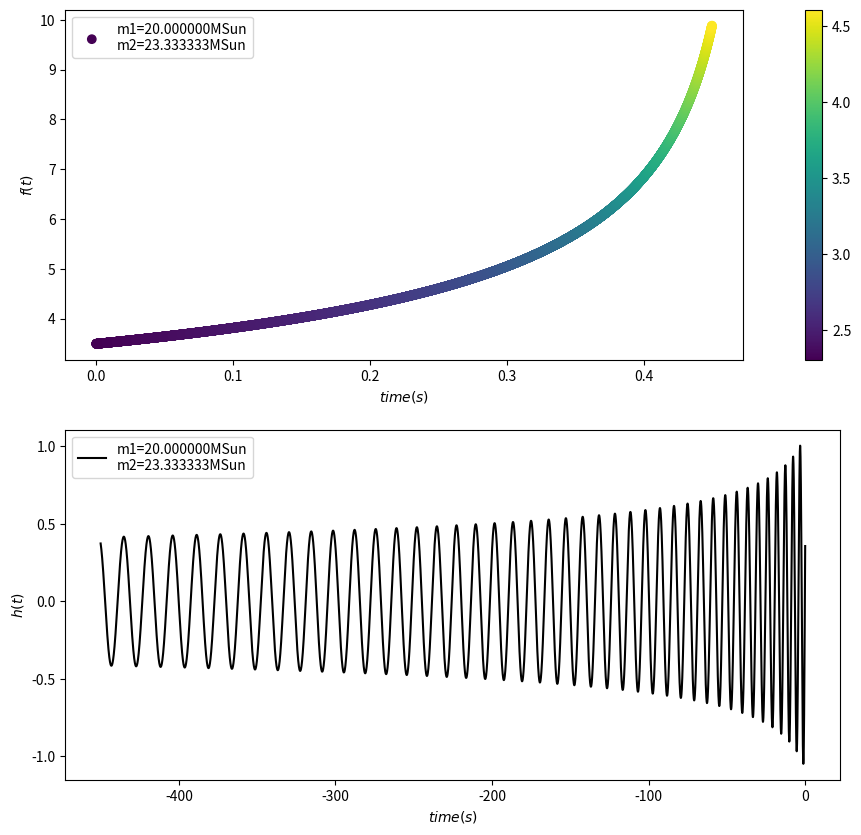
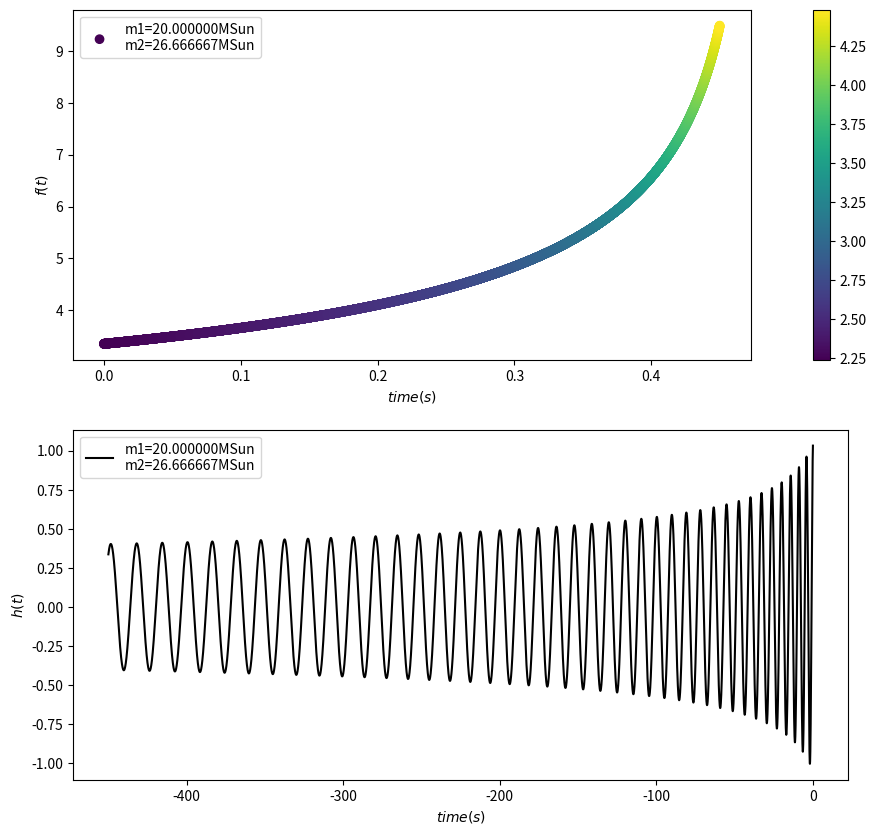
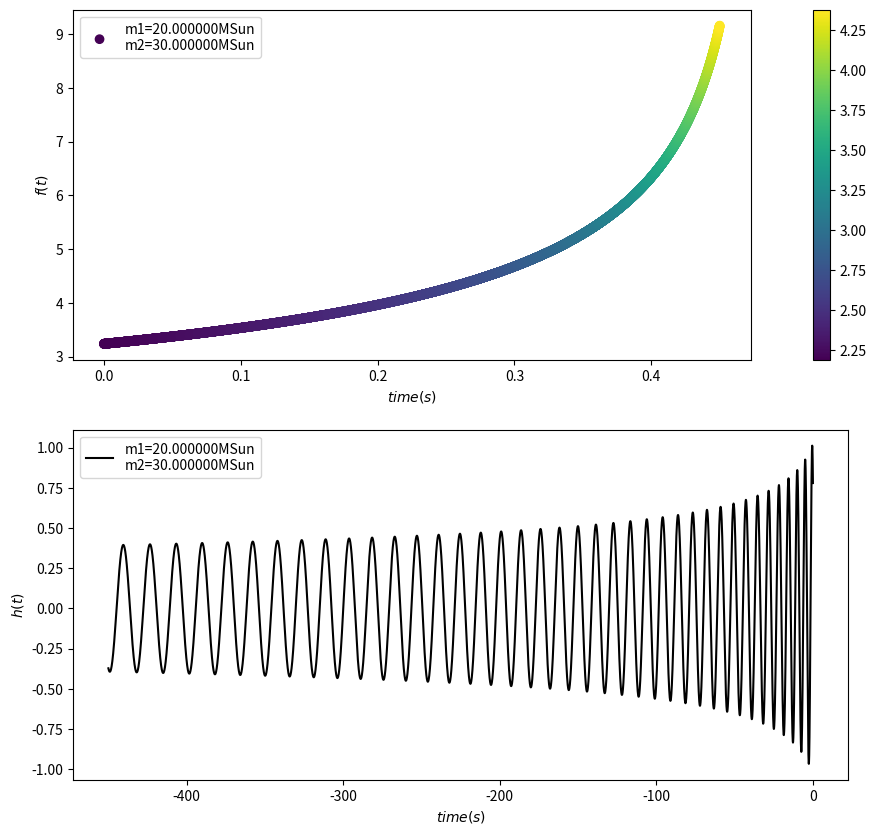
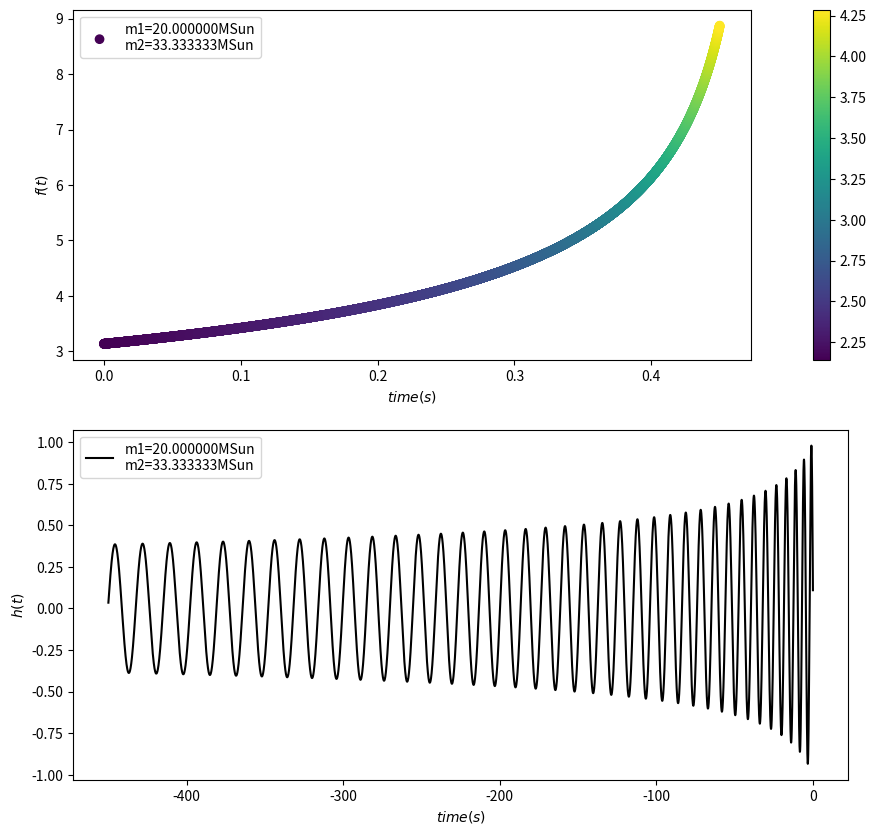
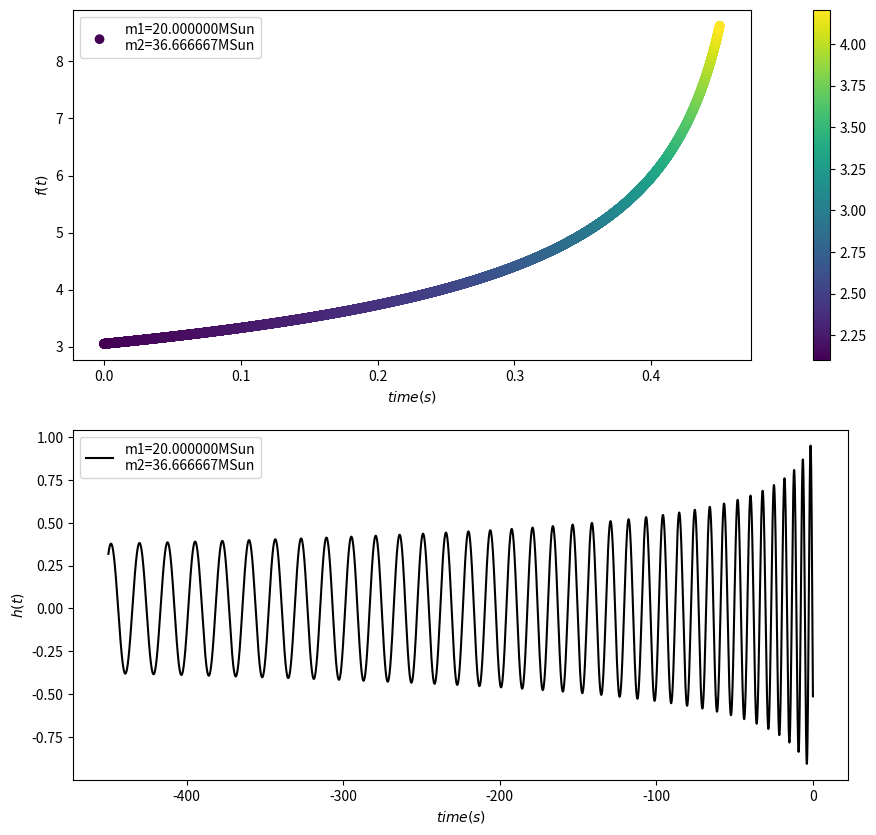
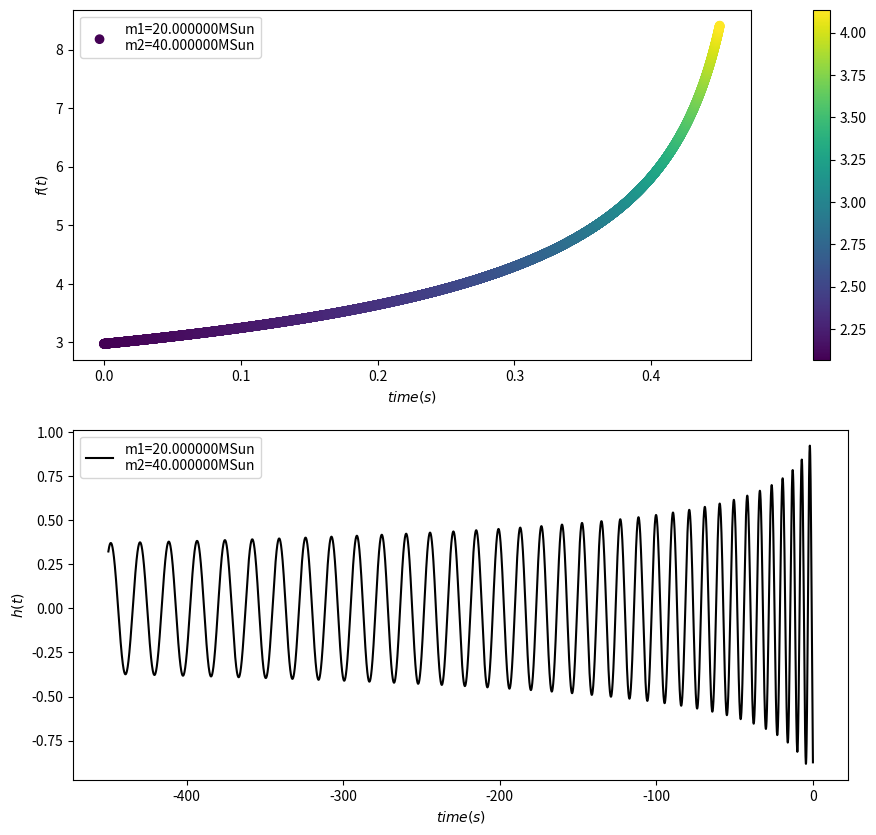
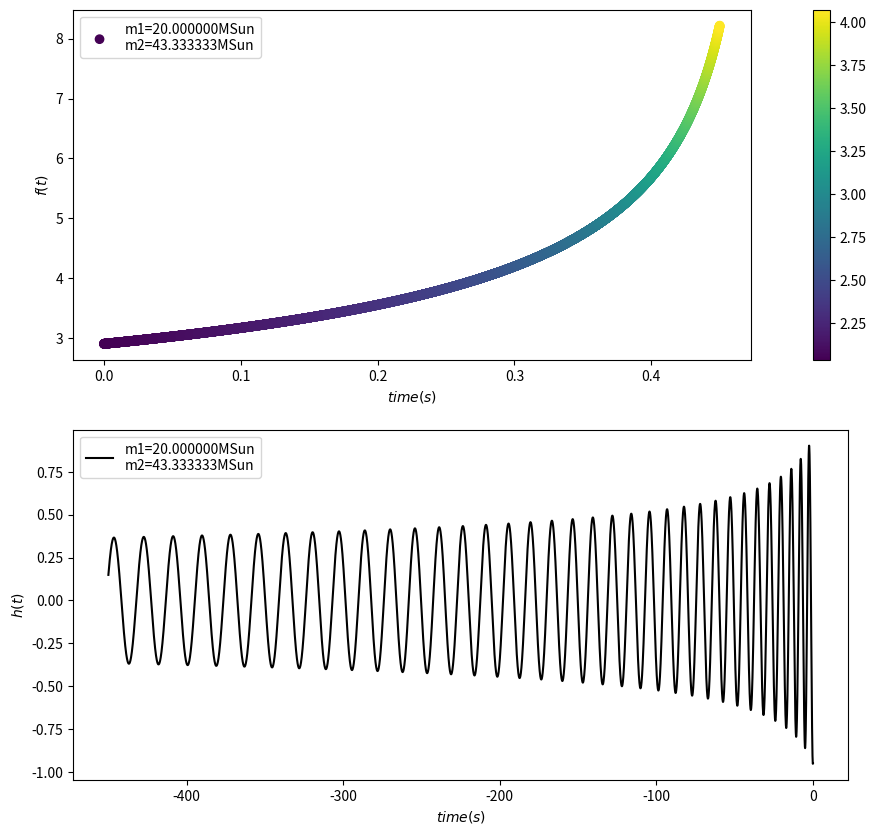
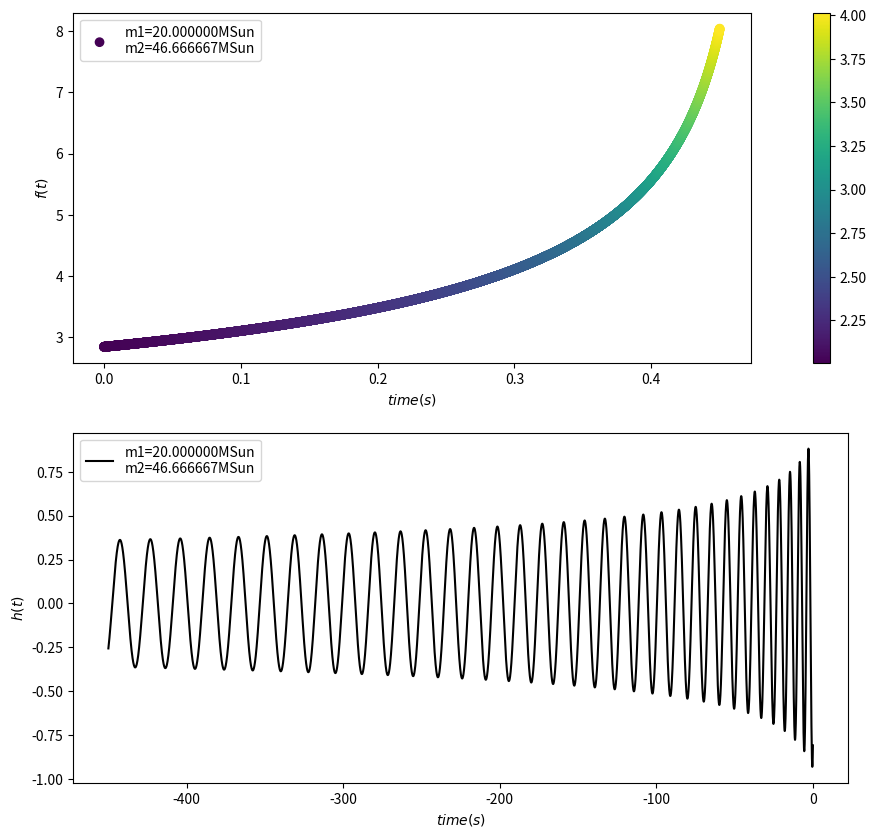
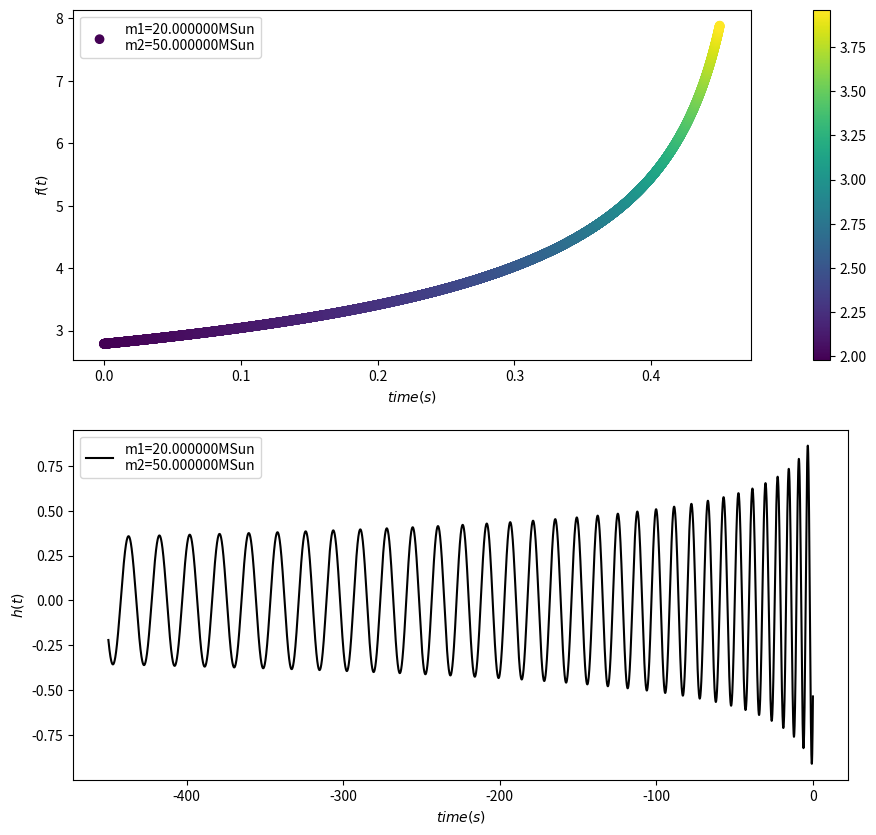
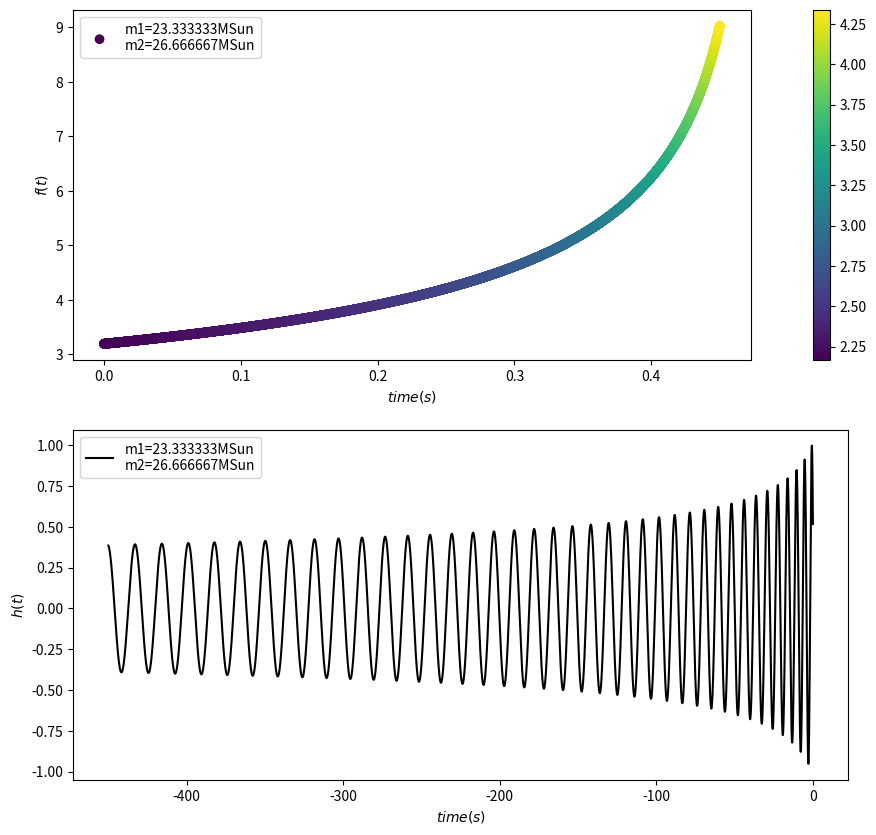

Reproduce these figures in Python, in order.
import numpy as np
import matplotlib.pyplot as plt
import itertools


def reduced_mass(mass_one, mass_two):
    return (mass_one * mass_two) / (mass_one + mass_two) ** 2


def chirp_mass(m1, m2):
    return (m1 * m2) ** (3 / 5) / (m1 + m2) ** (1 / 5)


def template(m1, m2):
    """

    :param m1:
    :param m2:
    :return:
    """

    c_mass = chirp_mass(m1, m2)

    B = 16.6  # In seconds to - 5/8
    t = np.linspace(0, 0.45, 10000)
    tc = 0.48

    gw_frequency = B * c_mass ** (-5 / 8) * (tc - t) ** (-3 / 8)

    t_h = np.linspace(-450, 0, 10000)

    t_merge_h = 10

    phase = 2 * np.pi * B * c_mass ** (-5 / 8) * (-3 / 8) * (t_merge_h - t_h) ** (5 / 8)
    f = B * c_mass ** (-5 / 8) * (t_merge_h - t_h) ** (-3 / 8)
    h = f ** (2 / 3) * np.cos(phase)

    return t, gw_frequency, t_h, h, c_mass


def plotting(t, gw_frequency, t_h, h, m1, m2):
    amplitude = gw_frequency ** (2 / 3)

    fig, (ax1, ax2) = plt.subplots(2, 1, figsize=(10, 10))
    colors = ['k']

    im = ax1.scatter(t, gw_frequency, label='m1=%fMSun\nm2=%fMSun' % (m1, m2), c=amplitude)
    ax1.set_ylabel('$f(t)$')
    ax1.set_xlabel('$time (s)$')
    ax1.legend()

    ax2.plot(t_h, h, label='m1=%fMSun\nm2=%fMSun' % (m1, m2), color=np.random.choice(colors))
    ax2.set_ylabel('$h (t)$')
    ax2.set_xlabel('$time (s)$')
    ax2.legend(loc='upper left')
    plt.show()

    fig.colorbar(im, ax=ax1, cmap='coolwarm', fraction=0.046, pad=0.08)


def main(m1, m2):
    t, gw_frequency, t_h, h, x = template(m1, m2)
    plotting(t, gw_frequency, t_h, h, m1, m2)


def create_m_pairs(number_of_mergers):
    m1 = np.linspace(20, 50, number_of_mergers)
    m = []
    for a, b in itertools.combinations(m1, 2):
        m.append([a, b])
    return m


number_of_mergers = 10
m = create_m_pairs(number_of_mergers)
for i in range(number_of_mergers):
    main(m[i][0], m[i][1])
